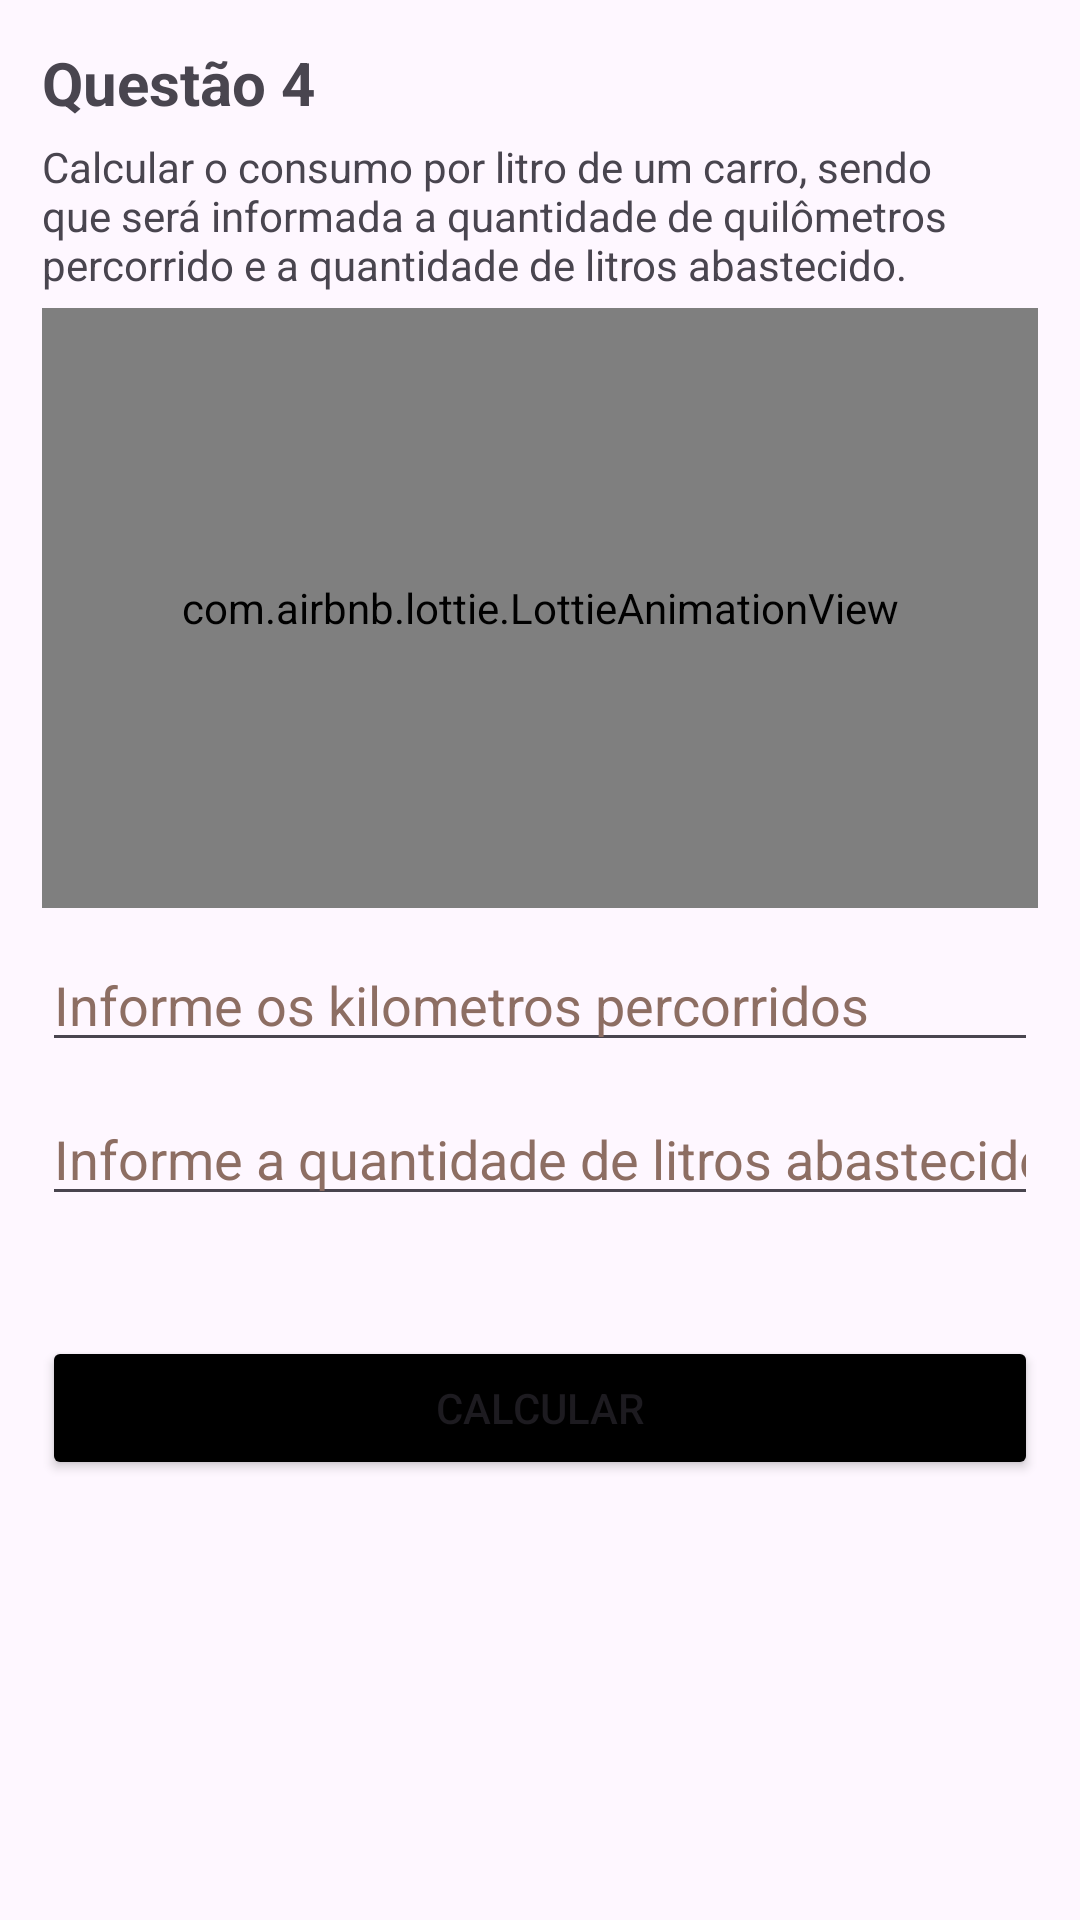

This screen was rendered from an Android layout file. Write that file and the resources it references.
<!-- AndroidManifest.xml: application theme Theme.List_one -->
<!-- res/layout/activity_calcule_car_gas_question_four.xml -->
<?xml version="1.0" encoding="utf-8"?>
<LinearLayout xmlns:android="http://schemas.android.com/apk/res/android"
    xmlns:app="http://schemas.android.com/apk/res-auto"
    xmlns:tools="http://schemas.android.com/tools"
    android:layout_width="match_parent"
    android:layout_height="match_parent"
    android:orientation="vertical"
    android:padding="14dp"
    tools:context=".CalculeCarGasQuestionFour">

    <TextView
        android:id="@+id/title_txt"
        android:layout_width="match_parent"
        android:layout_height="wrap_content"
        android:text="@string/question_4"
        android:textSize="20sp"
        android:textStyle="bold" />

    <TextView
        android:id="@+id/description_txt"
        android:layout_width="match_parent"
        android:layout_height="wrap_content"
        android:paddingVertical="5dp"
        android:text="@string/description_title_txt_question_four" />

    <com.airbnb.lottie.LottieAnimationView
        android:layout_width="match_parent"
        android:layout_height="200dp"
        app:lottie_loop="true"
        app:lottie_autoPlay="true"
        app:lottie_fileName="car_animation.json"
        />

    <EditText
        android:id="@+id/kilometer"
        android:layout_width="match_parent"
        android:layout_height="wrap_content"
        android:ems="10"
        android:inputType="number"
        android:paddingTop="20dp"
        android:hint="@string/quantity_kilometer"
        android:minHeight="48dp"
        android:textColorHint="#8D6E63"
        tools:ignore="LabelFor,VisualLintTextFieldSize"
        android:importantForAutofill="no" />

    <EditText
        android:id="@+id/quantity"
        android:layout_width="match_parent"
        android:layout_height="wrap_content"
        android:ems="10"
        android:inputType="number"
        android:paddingTop="20dp"
        android:hint="@string/quantity_liters"
        android:minHeight="48dp"
        android:textColorHint="#8D6E63"
        tools:ignore="LabelFor,VisualLintTextFieldSize"
        android:importantForAutofill="no" />

    <Space
        android:layout_width="1dp"
        android:layout_height="40dp"/>

    <Button
        android:id="@+id/calc_button"
        android:layout_width="match_parent"
        android:layout_height="wrap_content"
        android:backgroundTint="@color/black"
        android:text="@string/calculate_button"
        tools:ignore="VisualLintButtonSize" />

    <Space
        android:layout_width="1dp"
        android:layout_height="50dp"/>

    <TextView
        android:id="@+id/result_text"
        android:layout_width="match_parent"
        android:layout_height="wrap_content"
        android:textAlignment="center"
        android:textSize="22sp"
        android:textStyle="bold" />



</LinearLayout>
<!-- resources referenced by this layout -->
<resources>
  <string name="calculate_button">Calcular</string>
  <string name="description_title_txt_question_four">Calcular o consumo por litro de um carro, sendo que será informada a
  quantidade de quilômetros percorrido e a quantidade de litros abastecido.</string>
  <string name="quantity_kilometer">Informe os kilometros percorridos</string>
  <string name="quantity_liters">Informe a quantidade de litros abastecidos</string>
  <string name="question_4">Questão 4</string>
  <style name="Theme.List_one" parent="Base.Theme.List_one" />
  <style name="Base.Theme.List_one" parent="Theme.Material3.DayNight.NoActionBar">
          
          
      </style>
  <!-- not gathered from this repository: default colours our renderer supplied (Android Studio template values) -->
  <color name="black">#FF000000</color>
</resources>
